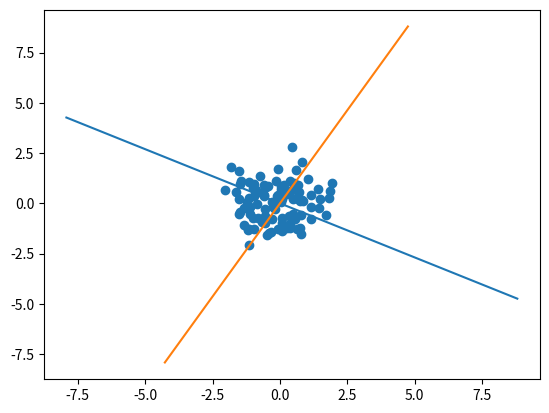

Here is the Python script that generated this plot:
import numpy as np
import matplotlib.pyplot as plt

def pointGen(n):
	m=0
	return np.array(list(np.random.normal(loc=m, size=(int(n/2),2)))+list(np.random.normal(loc=m, size=(int(n/2),2))))

def covAuto(x):
	C=np.cov(x.transpose())
	lam,vecs=np.linalg.eig(C)
	return vecs.transpose()

def plot(x):
	X= [i for i,j in x]
	Y= [j for i,j in x]
	plt.scatter(X,Y)
	v1,v2=covAuto(x)

	X1=[i*v1[0] for i in range(-10,10)]
	Y1=[i*v1[1] for i in range(-10,10)]

	plt.plot(X1,Y1)
	X2=[i*v2[0] for i in range(-10,10)]
	Y2=[i*v2[1] for i in range(-10,10)]
	plt.plot(X2,Y2)





if __name__=='__main__':
	x=pointGen(100)
	
	plot(x)
	plt.show()
	
	






